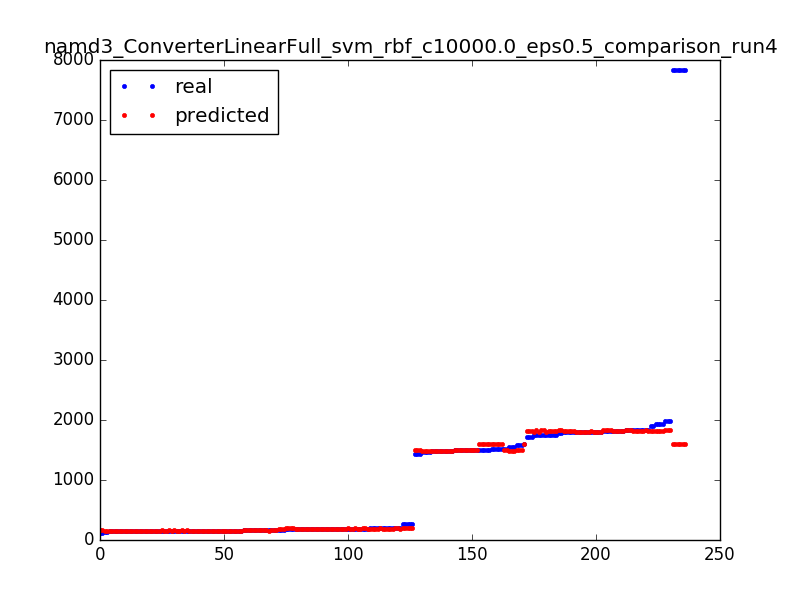

The file beside this chart, header and first rows:
175.0, 185.5
155.0, 148.5
154.0, 153.5
1805, 1797
7835, 1600
185.0, 191.5
120.0, 159.5
1520, 1600
1939, 1816
191.0, 199.5
1600, 1600
146.0, 153.5
1465, 1490
156.0, 148.5
1839, 1834
156.0, 148.5
178.0, 199.5
146.0, 153.5
187.0, 181.5
156.0, 148.5
175.0, 185.5
1520, 1600
191.0, 181.5
1520, 1600
1797, 1797
191.0, 181.5
187.0, 181.5
1520, 1600
1465, 1490
1809, 1834
160.0, 159.5
148.0, 148.5
1805, 1797
1437, 1498
146.0, 153.5
1580, 1506
184.0, 191.5
184.0, 191.5
205.0, 185.5
264.0, 199.5
1809, 1834
146.0, 153.5
1800, 1816
1991, 1834
151.0, 159.5
1805, 1797
194.0, 191.5
1820, 1819
264.0, 199.5
184.0, 181.5
178.0, 199.5
1724, 1816
1556, 1490
7835, 1600
1791, 1834
150.0, 153.5
149.0, 148.5
199.0, 199.5
1991, 1834
1797, 1797
1495, 1506
... 176 more rows
